Run: headless pygame with SDL's dummy video driver; simulated clock (each Clock.tick advances the game by its frame time, no real sleeping); random seed 0; keys injected as events and as key.get_pressed() state; mouse plan: one left click at the window centre at the start of phase 2, then a move to the lower-right quarter at the start of phase 3.
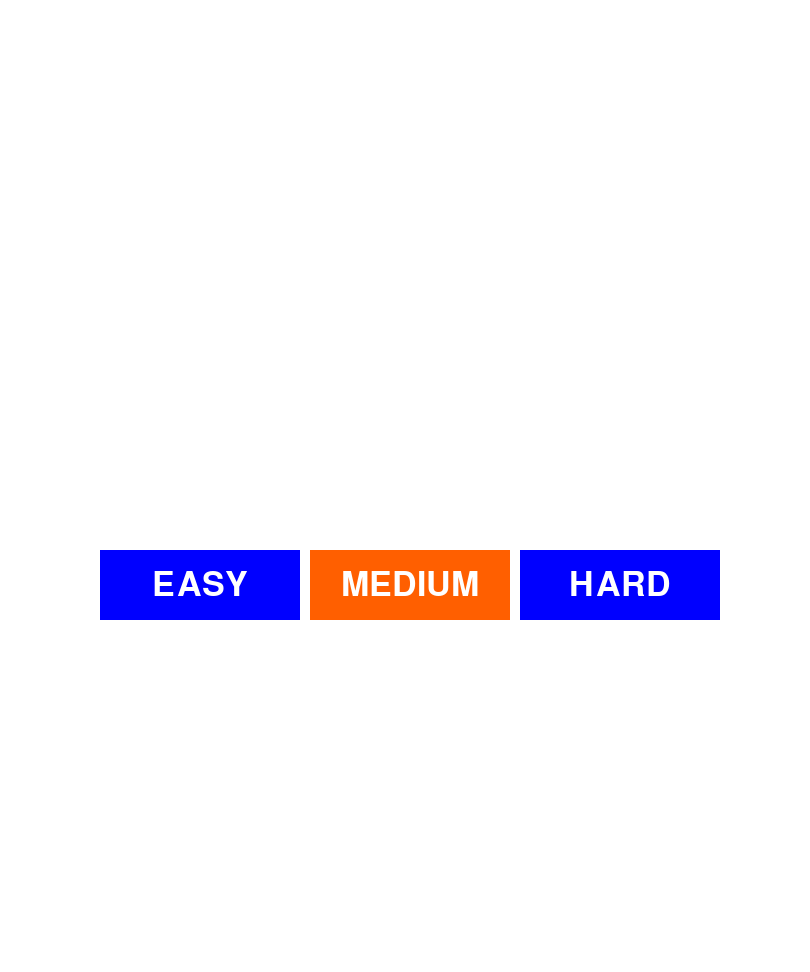
Frame 1 of 4 · flips 1–60 · no input
Frame 2 of 4 · flips 61–180 · clicked the window centre · tapped SPACE, RETURN · held RIGHT (→), D · screen unchanged from frame 1, image omitted
Frame 3 of 4 · flips 181–300 · moved the mouse to the lower-right quarter · held DOWN (↓), S · screen unchanged from frame 2, image omitted
Frame 4 of 4 · flips 301–420 · held LEFT (←), A, UP (↑), W · screen unchanged from frame 3, image omitted

The pygame program that drew these frames:

import pygame
import sys
pygame.font.init()

#set colors
WHITE = (255, 255, 255)
BLACK = (0, 0, 0)
BLUE = (0, 0, 255)
ORANGE = (255, 95, 0)

#set size of the page
WIDTH = 810
HEIGHT = 972
screen = pygame.display.set_mode((WIDTH, HEIGHT))
pygame.display.set_caption("Sudoku")

def start_page(screen):
    #place mode buttons, set button width 200 and button height 70
    easy_button = pygame.Rect(100, 550, 200, 70)
    medium_button = pygame.Rect(310, 550, 200, 70)
    hard_button = pygame.Rect(520, 550, 200, 70)
    #draw text of buttons
    font = pygame.font.SysFont(None, 50)
    easy_text = font.render("EASY", True, WHITE)
    medium_text = font.render("MEDIUM", True, WHITE)
    hard_text = font.render("HARD", True, WHITE)
    while True:
        #set screen color
        screen.fill(WHITE)
        #draw buttons
        pygame.draw.rect(screen, BLUE, easy_button)
        pygame.draw.rect(screen, ORANGE, medium_button)
        pygame.draw.rect(screen, BLUE, hard_button)
        #center text
        x_easy_text = easy_button.x + (easy_button.width - easy_text.get_width()) // 2
        y_easy_text = easy_button.y + (easy_button.height - easy_text.get_height()) // 2
        screen.blit(easy_text, (x_easy_text, y_easy_text))

        x_medium_text = medium_button.x + (medium_button.width - medium_text.get_width()) // 2
        y_medium_text = medium_button.y + (medium_button.height - medium_text.get_height()) // 2
        screen.blit(medium_text, (x_medium_text, y_medium_text))

        x_hard_text = hard_button.x + (hard_button.width - hard_text.get_width()) // 2
        y_hard_text = hard_button.y + (hard_button.height - hard_text.get_height()) // 2
        screen.blit(hard_text, (x_hard_text, y_hard_text))

        for event in pygame.event.get():
            if event.type == pygame.QUIT:
                pygame.quit()
                sys.exit()
            if event.type == pygame.MOUSEBUTTONDOWN:
                if easy_button.collidepoint(event.pos):
                    return "easy mode"
                elif medium_button.collidepoint(event.pos):
                    return "medium mode"
                elif hard_button.collidepoint(event.pos):
                    return "hard mode"

        pygame.display.update()
if __name__ == "__main__":
    selected_mode = start_page(screen)
    print(f"Selected Mode: {selected_mode}")
